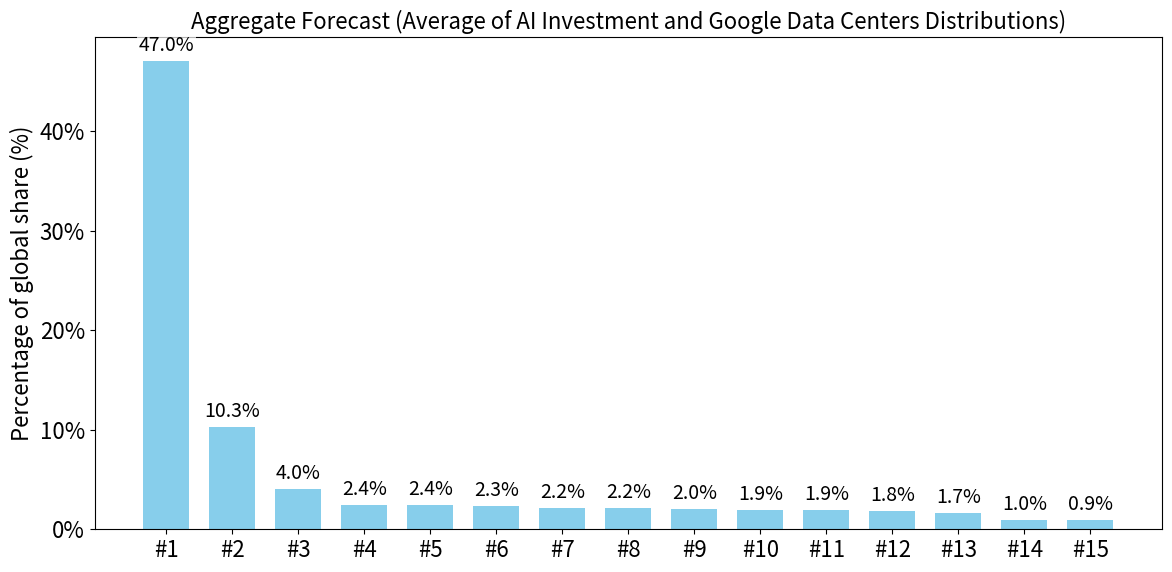

The script that saved this image:
import matplotlib.pyplot as plt
import pandas as pd
import numpy as np

# Set consistent font size and bar width variables
FONT_SIZE = 16
BAR_WIDTH = 0.7
plt.rcParams.update({'font.size': FONT_SIZE})

# ---- AI INVESTMENT DATA ----
# AI investment data by country (in billions of dollars)
ai_countries = [
    "USA", "China", "UK", "Canada", "Israel", 
    "Germany", "India", "France", "South Korea", "Singapore", 
    "Sweden", "Japan", "Australia", "Switzerland", "UAE"
]

ai_investment_amounts = [
    470.92, 119.32, 28.17, 15.31, 14.96, 
    13.27, 11.29, 11.10, 8.96, 7.27, 
    7.27, 5.89, 3.99, 3.90, 3.67
]

# Calculate percentage of total AI investment
total_ai_investment = sum(ai_investment_amounts)
ai_percentages = [(amount / total_ai_investment) * 100 for amount in ai_investment_amounts]

# Sort the AI investment percentages in descending order
ai_percentages.sort(reverse=True)

# ---- GOOGLE DATA CENTERS DATA ----
# List of countries for each Google data center
google_dc_countries = [
    "USA", "USA", "Chile", "Taiwan", "USA", "USA", "USA", "USA", "India", "Qatar", "Ireland", "Netherlands",
    "Germany", "Denmark", "Belgium", "Finland", "USA", "Hong Kong", "Japan", "Indonesia", "Japan", "USA",
    "USA", "Singapore", "UK", "USA", "Spain", "Australia", "Netherlands", "USA", "Italy", "USA", "Canada",
    "India", "USA", "Japan", "Brazil", "USA", "France", "USA", "Chile", "USA", "USA", "South Korea", "Australia",
    "Israel", "USA", "Canada", "Italy", "Brazil", "Poland", "Singapore", "USA", "Switzerland", "Austria",
    "Germany", "Saudi Arabia", "Greece", "USA", "Kuwait", "Malaysia", "New Zealand", "Norway", "Mexico",
    "South Africa", "Sweden", "Taiwan", "Thailand", "Taiwan", "USA", "UK", "Uruguay"
]

# Count how many data centers are in each country
google_dc_counts = pd.Series(google_dc_countries).value_counts()

# Convert counts to percentages
total_dc = google_dc_counts.sum()
google_dc_percentages = [(count / total_dc) * 100 for count in google_dc_counts]

# Sort the Google data center percentages in descending order
google_dc_percentages.sort(reverse=True)

# ---- AGGREGATE THE DISTRIBUTIONS ----
# Determine the maximum number of bars needed
max_bars = max(len(ai_percentages), len(google_dc_percentages))

# Pad the shorter list with zeros to match the length of the longer list
while len(ai_percentages) < max_bars:
    ai_percentages.append(0)
    
while len(google_dc_percentages) < max_bars:
    google_dc_percentages.append(0)

# Calculate the average percentage for each position
average_percentages = [(ai + google) / 2 for ai, google in zip(ai_percentages, google_dc_percentages)]

# Take the top 15 values for visualization
top_15_avg = average_percentages[:15]

# ---- CREATE THE VISUALIZATION ----
# Create a figure with a single plot
fig, ax = plt.subplots(figsize=(12, 6))

# Plot the Average (Final Forecast)
bars = ax.bar(range(len(top_15_avg)), top_15_avg, 
        color='skyblue', edgecolor='none', width=BAR_WIDTH)

# Add value labels on top of each bar
for i, bar in enumerate(bars):
    height = bar.get_height()
    ax.text(bar.get_x() + bar.get_width()/2., height + 0.5,
            f'{top_15_avg[i]:.1f}%',
            ha='center', va='bottom', fontsize=FONT_SIZE-2,
            bbox=dict(facecolor='white', alpha=0.7, edgecolor='none', pad=1))

# Set x-axis labels as position numbers
ax.set_xticks(range(len(top_15_avg)))
ax.set_xticklabels([f'#{i+1}' for i in range(len(top_15_avg))], fontsize=FONT_SIZE)

# Set labels and title
ax.set_ylabel("Percentage of global share (%)", fontsize=FONT_SIZE)
ax.set_title("Aggregate Forecast (Average of AI Investment and Google Data Centers Distributions)", fontsize=FONT_SIZE)

# Format y-axis with percentage signs
ax.yaxis.set_major_formatter(plt.FuncFormatter(lambda y, _: f'{y:.0f}%'))

# Adjust layout for better display
plt.tight_layout()

# Save the plot
plt.savefig('aggregate_forecast_plot.png', dpi=300, bbox_inches='tight')
plt.show()